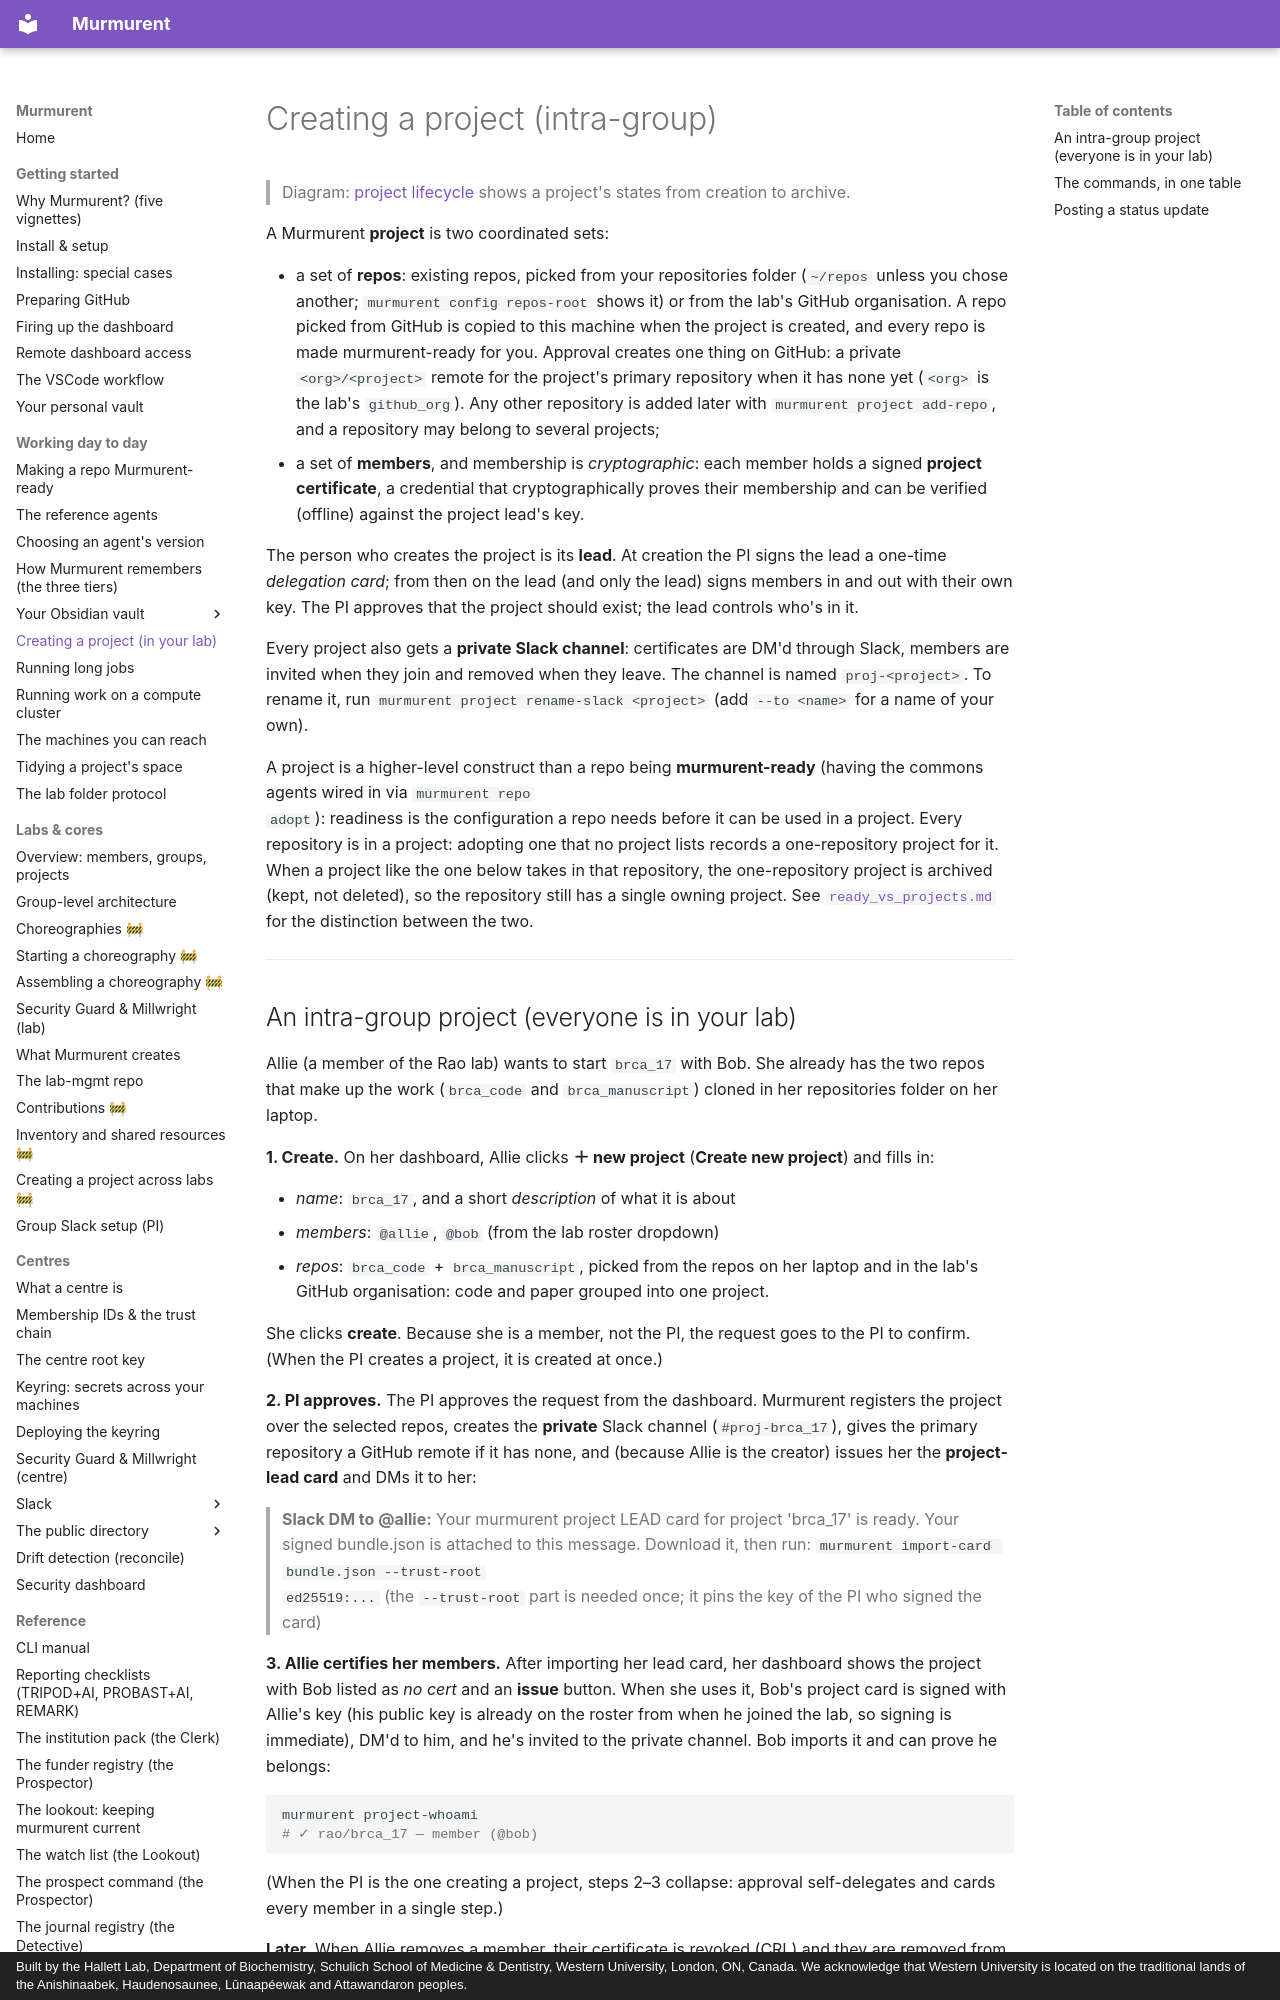

repository: hallettmiket/murmurent_dev · page: project_intra/index.html · generator: mkdocs · copyright: Built by the Hallett Lab, Department of Biochemistry, Schulich School of Medicine & Dentistry, Western University, London, ON, Canada. We acknowledge that Western University is located on the traditional lands of the Anishinaabek, Haudenosaunee, Lūnaapéewak and Attawandaron peoples.

# Creating a project (intra-group)

> Diagram: [project lifecycle](diagrams.md#4-project-lifecycle) shows a project's states from creation to archive.

A Murmurent **project** is two coordinated sets:

- a set of **repos**: existing repos, picked from your repositories folder
  (`~/repos` unless you chose another; `murmurent config repos-root` shows
  it) or from the lab's GitHub organisation. A repo picked from GitHub is
  copied to this machine when the project is created, and every repo is made
  murmurent-ready for you. Approval creates one thing on GitHub: a private
  `<org>/<project>` remote for the project's primary repository when it has
  none yet (`<org>` is the lab's `github_org`). Any other repository is added
  later with `murmurent project add-repo`, and a repository may belong to
  several projects;
- a set of **members**, and membership is *cryptographic*: each member holds
  a signed **project certificate**, a credential that cryptographically
  proves their membership and can be verified (offline) against the
  project lead's key.

The person who creates the project is its **lead**. At creation the PI signs
the lead a one-time *delegation card*; from then on the lead (and only the
lead) signs members in and out with their own key. The PI approves that the
project should exist; the lead controls who's in it.

Every project also gets a **private Slack channel**: certificates are DM'd
through Slack, members are invited when they join and removed when they leave.
The channel is named `proj-<project>`. To rename it, run
`murmurent project rename-slack <project>` (add `--to <name>` for a name of
your own).

A project is a higher-level construct than a repo being
**murmurent-ready** (having the commons agents wired in via `murmurent repo
adopt`): readiness is the configuration a repo needs before it can be used
in a project. Every repository is in a project: adopting one that no project
lists records a one-repository project for it. When a project like the one
below takes in that repository, the one-repository project is archived (kept,
not deleted), so the repository still has a single owning project. See
[`ready_vs_projects.md`](ready_vs_projects.md) for the distinction between the
two.

---
